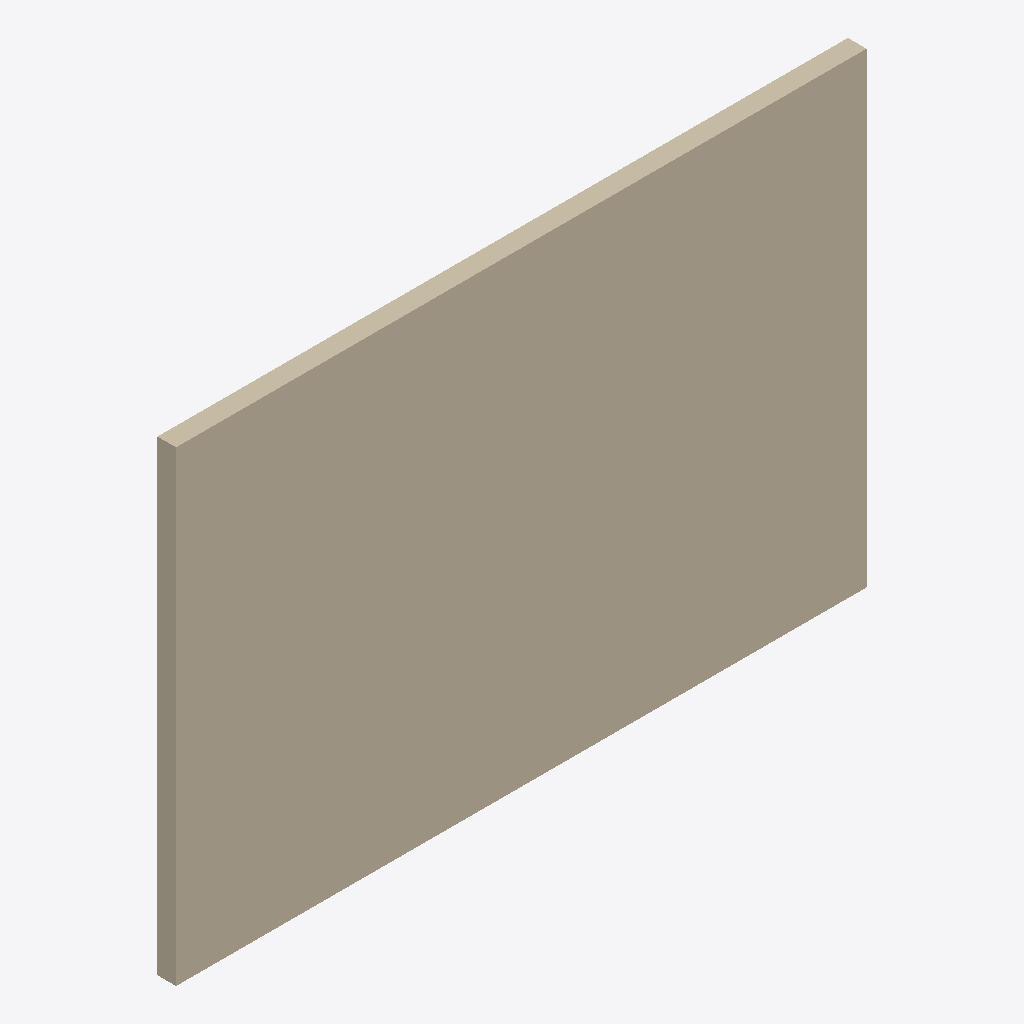
Isometric view of an IFC building model (IFC-SPF (STEP), schema IFC2X3, length unit metre), seen from the south-west, elements coloured by IFC class: 1 wall (beige).
Extent 3.0 m × 0.1 m × 2.0 m (x, y, z). Storeys (1): Port de Barcelona at 0.00 m. Elements (1): 1 IfcWall.

HEADER;
FILE_DESCRIPTION(('ViewDefinition [CoordinationView_V2.0]'),'2;1');
FILE_NAME('C:\\Users\\Andres (Ingreen)\\AppData\\Local\\Packages\\48598BIMMars.313206BE35C6','',(''),(''),'','','');
FILE_SCHEMA(('IFC2X3'));
ENDSEC;
DATA;
#34=IFCPROJECT('0dmdwsXKz5CvxXqNAUKCiX',$,'Port de Barcelona',$,$,'Nombre de proyecto','Estado de proyecto',(#16),#35);
#8=IFCSITE('0dmdwsXKz5CvxXqNAUKCiZ',$,'Port de Barcelona',$,'',#3,$,$,.ELEMENT.,(40,25,13,9643),(-3,-42,-20,-772056),0.0,$,$);
#1=IFCBUILDING('0dmdwsXKz5CvxXqNAUKCiW',$,'',$,$,#2,$,'',.ELEMENT.,$,$,$);
#6=IFCBUILDINGSTOREY('0dmdwsXKz5CvxXqN9Xhpx_',$,'Port de Barcelona',$,$,#7,$,'Port de Barcelona',.ELEMENT.,0.0);
#9=IFCWALL('1Z$byIr3vDS8zLRrp9V3yZ',$,'APBCN-URB-CER-Cerramiento_Vertical_ConcesionesPublico_BloqueHormigon:APBCN-URB-CER-Cerramiento_Vertical_ConcesionesPublico_BloqueHormigon:136439',$,'APBCN-URB-CER-Cerramiento_Vertical_ConcesionesPublico_BloqueHormigon:APBCN-URB-CER-Cerramiento_Vertical_ConcesionesPublico_BloqueHormigon:137292',#10,#13,'136439');
ENDSEC;
